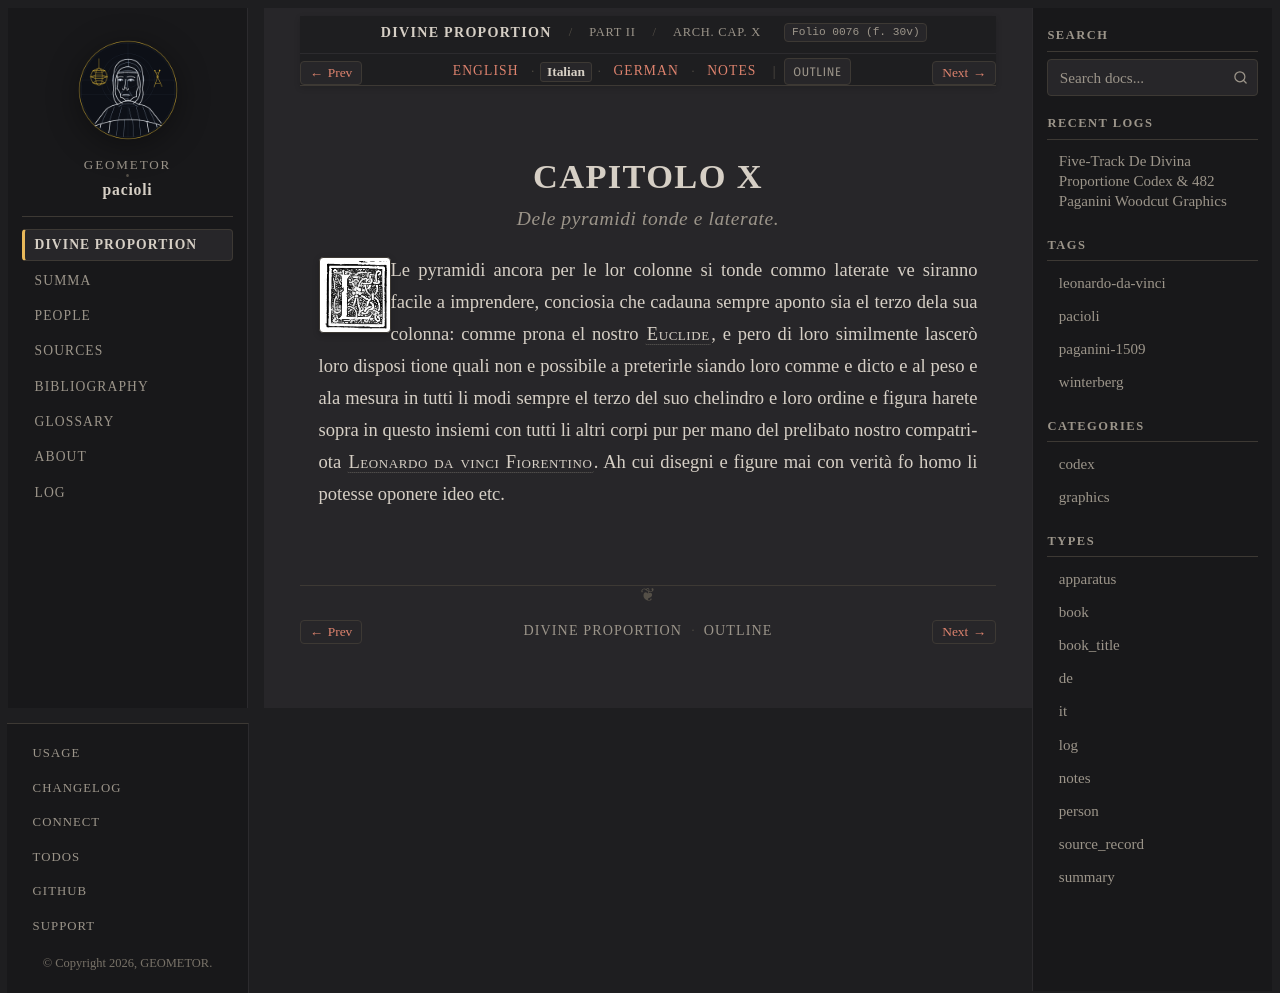

repository: geometor/pacioli · page: de_divina_proportione/architectura/cap_10/it.html · generator: sphinx

:type: it
:tracks: English: index | Italian: it | German: de | Notes: notes
:layout: book
:canonical_id: Arch. Cap. X
:folio: 0076 (f. 30v)

.. _architectura-cap_10-it:

CAPITOLO X
==========

.. rubric:: Dele pyramidi tonde e laterate.

.. folio:: 0076 (f. 30v)
   :initial: 0076.c1.png

Le pyramidi ancora per le lor colonne si tonde commo laterate ve siranno facile a imprendere, conciosia che cadauna sempre aponto sia el terzo dela sua colonna: comme prona el nostro :person:`Euclide <euclid>`, e pero di loro similmente lascerò loro disposi tione quali non e possibile a preterirle siando loro comme e dicto e al peso e ala mesura in tutti li modi sempre el terzo del suo chelindro e loro ordine e figura harete sopra in questo insiemi con tutti li altri corpi pur per mano del prelibato nostro compatriota :person:`Leonardo da vinci Fiorentino <leonardo>`. Ah cui disegni e figure mai con verità fo homo li potesse oponere ideo etc.
